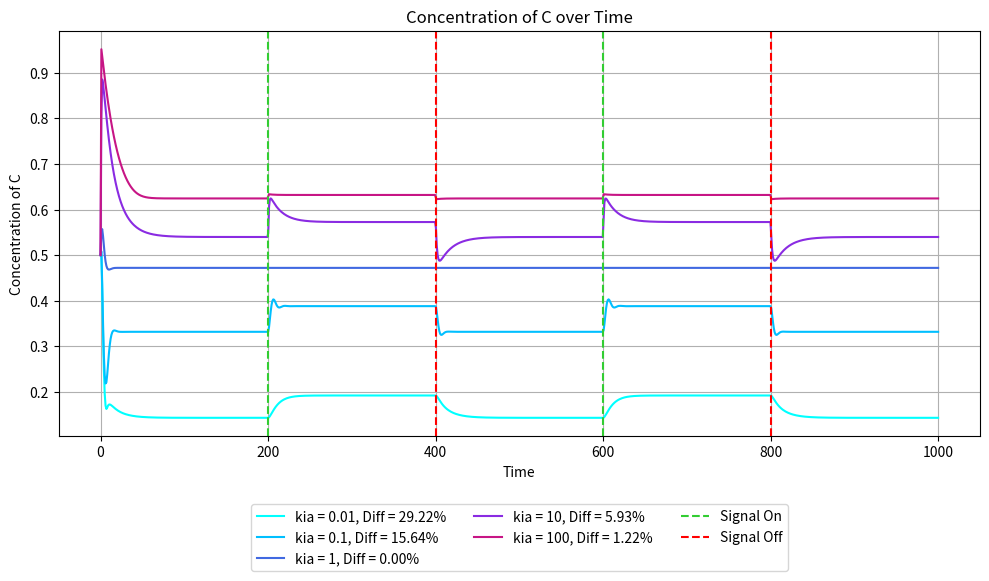

Write Python code to recreate this figure. (Note: this script raises an exception after producing the figure.)
import numpy as np
from scipy.integrate import odeint
import matplotlib.pyplot as plt
from itertools import product

def coupled_system(y, t, I, kia, Kia, Fa, kfaa, Kfaa, kcb, Kcb, Fb, kfbb, Kfbb, kac, Kac, kbc, Kbc, kab, Kab):
    A, B, C = y
    if t < 0.2 * total_time:
        input_signal = 1
    elif t < 0.4 * total_time:
        input_signal = 2
    elif t < 0.6 * total_time:
        input_signal = 1
    elif t < 0.8 * total_time:
        input_signal = 2
    else:
        input_signal = 1
        
    dA_dt = input_signal * kia * ((1 - A) / ((1 - A) + Kia)) - Fa * kfaa * (A / (A + Kfaa))
    dB_dt = C * kcb * ((1 - B) / ((1 - B) + Kcb)) - Fb * kfbb * (B / (B + Kfbb)) - A * kab * (B / (B + Kab))
    dC_dt = A * kac * ((1 - C) / ((1 - C) + Kac)) - B * kbc * (C / (C + Kbc))
    
    return [dA_dt, dB_dt, dC_dt]

def integrate_system(y0, time_steps, params):
    global total_time
    total_time = time_steps[-1]

    result = odeint(
        lambda y, t: coupled_system(y, t, 
                                     params['I'], params['kia'], params['Kia'], 
                                     params['Fa'], params['kfaa'], params['Kfaa'], 
                                     params['kcb'], params['Kcb'], 
                                     params['Fb'], params['kfbb'], params['Kfbb'], 
                                     params['kac'], params['Kac'], 
                                     params['kbc'], params['Kbc'], params['kab'], params['Kab']),
        y0, time_steps
    )
    return result

def calculate_percent_difference(C_value_0_3, C_value_0_5):
    return (abs(C_value_0_3 - C_value_0_5) / ((C_value_0_3 + C_value_0_5) / 2)) * 100

def plot_all_results(time_steps, all_results, param_sets, param_name, param_index, percents):
    plt.figure(figsize=(10, 6))
    colors = ['cyan', 'deepskyblue', 'royalblue', 'blueviolet', 'mediumvioletred']
    for i, (result, params) in enumerate(zip(all_results, param_sets)):
        plt.plot(time_steps, result[:, 2], color=colors[i % len(colors)],
                 label=f'{param_name} = {params[param_name]}, Diff = {percents[i]:.2f}%')
    plt.axvline(x=0.2*total_time, color='limegreen', label='Signal On', linestyle='--')
    plt.axvline(x=0.4*total_time, color='red', label='Signal Off', linestyle='--')
    plt.axvline(x=0.6*total_time, color='limegreen', linestyle='--')
    plt.axvline(x=0.8*total_time, color='red', linestyle='--')
    plt.xlabel('Time')
    plt.ylabel('Concentration of C')
    plt.title('Concentration of C over Time')
    plt.grid()
    plt.legend(loc='upper center', bbox_to_anchor=(0.5, -0.15), ncol=3)
    
    plt.tight_layout()
    fname = f'results/NFBLB_A_regulates_B_{param_name}_{param_index}_sweep.pdf'
    print(f'Saving plot: {fname}')
    plt.savefig(fname)
    plt.close()
    
def parameter_sweep(y0, time_steps, param_values, param_name, param_index):
    all_results = []
    param_sets = []
    percents = []
    # first_time_point = 0.3 * 1000
    # second_time_point = 0.5 * 1000
    
    for params in product(*param_values):
        param_dict = {
            'I': params[0],
            'kia': params[1],
            'Kia': params[2],
            'Fa': params[3],
            'kfaa': params[4],
            'Kfaa': params[5],
            'kcb': params[6],
            'Kcb': params[7],
            'Fb': params[8],
            'kfbb': params[9],
            'Kfbb': params[10],
            'kac': params[11],
            'Kac': params[12],
            'kbc': params[13],
            'Kbc': params[14],
            'kab': params[15],
            'Kab': params[16]
        }
        result = integrate_system(y0, time_steps, param_dict)
        all_results.append(result)
        param_sets.append(param_dict)
        
        
        C_value_0_3 = result[int(0.3 * len(time_steps)), 2]
        C_value_0_5 = result[int(0.5 * len(time_steps)), 2]
        percent_difference = calculate_percent_difference(C_value_0_3, C_value_0_5)
        percents.append(percent_difference)

    plot_all_results(time_steps, all_results, param_sets, param_name, param_index, percents)
    
def main():
    y0 = [0.1, 0.1, 0.5]
    time_steps = np.linspace(0, 1000, 1000)

    param_sets = [{'I': 1, 'kia': 5, 'Kia': 20, 'Fa': 0.5, 'kfaa': 1, 'Kfaa': 1, 'kcb': 0.1, 'Kcb': 0.01, 'Fb': 0.5, 'kfbb': 0.1, 'Kfbb': 0.01, 'kac': 10, 'Kac': 1, 'kbc': 5, 'Kbc': 0.5, 'kab': 0.01, 'Kab': 1}
        ]

    base_params = {
        'I': [1, 1],  # I values
        'kia': [0.01, 0.1, 1, 10, 100],  # kia values
        'Kia': [0.01, 0.1, 1, 10, 100],  # Kia values
        'Fa': [0.01, 0.1, 1, 10, 100],  # Fa values
        'kfaa': [0.01, 0.1, 1, 10, 100],  # kfaa values
        'Kfaa': [0.01, 0.1, 1, 10, 100],  # Kfaa values
        'kcb': [0.01, 0.1, 1, 10, 100],  # kcb values
        'Kcb': [0.01, 0.1, 1, 10, 100],  # Kcb values
        'Fb': [0.01, 0.1, 1, 10, 100],  # Fb values
        'kfbb': [0.01, 0.1, 1, 10, 100],  # kfbb values
        'Kfbb': [0.01, 0.1, 1, 10, 100],  # Kfbb values
        'kac': [0.01, 0.1, 1, 10, 100],  # kac values
        'Kac': [0.01, 0.1, 1, 10, 100],  # Kac values
        'kbc': [0.01, 0.1, 1, 10, 100],  # kbc values
        'Kbc': [0.01, 0.1, 1, 10, 100],  # Kbc values
        'kab': [0.01, 0.1, 1, 10, 100],
        'Kab': [0.01, 0.1, 1, 10, 100]
    }

    params_list = ['kia', 'Kia', 'Fa', 'kfaa', 'Kfaa', 'kcb', 'Kcb', 'Fb', 'kfbb', 'Kfbb', 'kac', 'Kac', 'kbc', 'Kbc', 'kab', 'Kab']

    for param_name in params_list:
        print(f"Processing parameter: {param_name}")
        param_values = []
        for key in base_params.keys():
            if key == param_name:
                param_values.append(base_params[key])
            else:
                param_values.append([param_sets[0][key]])
        index = params_list.index(param_name) + 1
        parameter_sweep(y0, time_steps, param_values, param_name, str(index))


if __name__ == "__main__":
    main()
